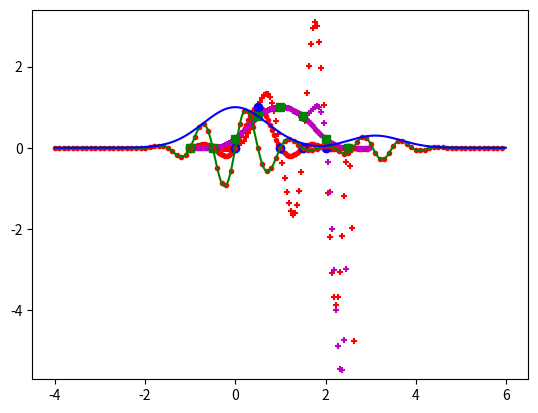

Write the Python code that produced this figure.
# Version 1.22 - 2023, June, 19
# Copyright (Eric Ducasse 2020)
# Licensed under the EUPL-1.2 or later
# [redacted]
# Program name : TraFiC (Transient Field Computation)
############################################################################
import matplotlib.pyplot as plt
import numpy as np
from numpy.fft import rfft,irfft,ifft
############################################################################
class TimeGrid :
    """A 1D grid in time, with the corresponding grid in the frequency 
       domain, and the associated FFT tools."""
    def __init__(self, duration, dt, t0=0.0, attenuation=1e-5, \
                 verbose=False) :
        """'duration' is the duration of the signals
           'dt' is the sampling period. 't0' is the time origin.
           'attenuation' is the attenuation of the exponential
           windows, equal to exp(-gamma*duration)."""
        self.__dt, self.__t0 = dt, t0 # Sampling period, time origin
        nb = 2 * round( 0.5*duration / dt + 0.2 )
        self.__nt = nb # Number of time values
        self.__d = dt*nb # Duration
        if verbose :
            self.__prt = print
        else :
            self.__prt = lambda *args : None
        if abs(self.__d-duration) > 0.1*dt :
            self.__prt("TimeGrid builder :: warning: effective " + \
                       f"duration ~ {self.__d:.2e} s")
        self.__gamma = -np.log(attenuation) / self.__d # Gamma value
        self.__ns = nb//2 + 1 # Number of frequency values
        self.__fmax = 0.5 / dt # Maximum frequency
        self.__df = 1.0 / self.__d # Discretization step in frequency
    #+++++++++++++++++++++++++++++++++++++++++++++++++++++++++++++++++++++++
    @property
    def nt(self) : 
        """Number of time values."""
        return self.__nt
    @property
    def n(self) : 
        """Number of time values."""
        return self.__nt
    @property
    def ns(self) : 
        """Number of frequency values."""
        return self.__ns
    @property
    def nf(self) : 
        """Number of frequency values."""
        return self.__ns
    @property
    def step(self) : 
        """Sampling Period."""
        return self.__dt
    @property
    def dt(self) : 
        """Sampling Period."""
        return self.__dt
    @property
    def Ts(self) : 
        """Sampling Period."""
        return self.__dt
    @property
    def t0(self) : 
        """Time Origin."""
        return self.__t0
    @property
    def t0(self) : 
        """Time Origin."""
        return self.__t0
    @property
    def n_max(self) : 
        """Maximum index in frequencies."""
        return self.__ns-1
    @property
    def duration(self) :
        """Duration."""
        return self.__d
    @property
    def d(self) :
        """Duration."""
        return self.__d
    @property
    def gamma(self) :
        """Gamma coefficient such that
               exp(-gamma*duration) ~ attenuation."""
        return self.__gamma
    @property
    def attenuation(self) :
        """Attenuation at the end of the exponential window,
               equal to exp(-gamma*duration)."""
        return np.exp(-self.__gamma*self.__d)
    @property
    def time_values(self) : 
        """Time values."""
        return self.__dt*np.arange(self.__nt) + self.__t0
    @property
    def T(self) : 
        """Time values."""
        return self.time_values
    @property
    def frequency_values(self) : 
        """Frequency values."""
        return self.__df * np.arange(self.__ns)
    @property
    def F(self) : 
        """Frequency values."""
        return self.frequency_values
    @property
    def S(self) : 
        """Complex values of the Laplace variable."""
        return self.gamma + 2j*np.pi*self.F
    @property
    def df(self) :
        """Discretization step in frequency domain."""
        return self.__df
    @property
    def f_max(self):
        """Maximum frequency."""
        return self.__fmax
    @property
    def t_range(self) : 
        """Time range for graphics."""
        b = self.__t0 - 0.5*self.__dt
        return np.array( [ b, b + self.__d ] )
    @property
    def f_range(self) : 
        """Frequency range for graphics."""
        b = - 0.5*self.__df
        return np.array( [ b, self.__fmax - b ] )
    #+++++++++++++++++++++++++++++++++++++++++++++++++++++++++++++++++++++++
    def __check(self, array, axis, frequency_domain=False) :
        array = np.array(array)
        if frequency_domain :
            dom = "frequency domain"
            nb = self.__ns
        else : 
            dom = "time domain"
            nb = self.__nt
        if array.shape[axis] != nb :
            msg = f"TimeGrid :: Incompatible shape! {nb} is required " + \
                  f"instead of {array.shape[axis]} in the {dom}."
            raise ValueError(msg)
        return True
    #-------------------------------------
    def __str__(self) :
        fmt = "Time grid of {} points, duration {:.3e} s (step: {:.3e} s)"
        return fmt.format(self.n,self.duration,self.dt)
    #-------------------------------------
    @staticmethod
    def array_indexes(array,axis) :
        array = np.array(array)
        shp = array.shape
        indexes = ""
        for i,n in enumerate(shp) :
            if i != axis :
                indexes += chr(i+106)
            else :
                indexes += "i"
        return array,indexes+",i->"+indexes
    #-------------------------------------        
    def rfft(self, array, axis=0, t0_into_account=True) :
        """Returns a numerical estimation of the Fourier transform
           (integrate(s(t) exp(-2 i pi f t) dt)"""
        if not self.__check(array,axis) : return None
        array,indexes = self.array_indexes(array,axis)
        if t0_into_account :
            R = self.dt*np.exp(-2j*np.pi*self.t0*self.F)
            rfft_array = np.einsum(indexes,rfft(array,axis=axis),R)
        else :
            rfft_array = self.dt*rfft(array,axis=axis)
        return rfft_array
    #-------------------------------------
    def irfft(self, array, axis=0, t0_into_account=True) :
        """Returns a numerical estimation of the inverse Fourier transform
           (integrate(s(f) exp(2 i pi f t) df)"""
        if not self.__check(array, axis, frequency_domain=True) :
            return None
        array,indexes = self.array_indexes(array, axis)
        if t0_into_account :
            V = np.exp( 2j*np.pi*self.t0*self.F )
            array = np.einsum(indexes, array, V)
        # The last value of the rfft has to be real
        slicing = [ slice(None) for s in array.shape ]
        slicing[axis] = -1
        slicing = tuple(slicing)
        array[slicing] = array[slicing].real
        return irfft(array,axis=axis)/self.dt
    #-------------------------------------
    def LT(self, array, axis=0) :
        """Returns a numerical estimation of the Laplace transform
           (integrate(s(t-t0) exp(-(gamma + 2 i pi f)*(t-t0)) dt)"""
        array = np.array(array)
        if not self.__check(array,axis) : return None
        array,indexes = self.array_indexes(array,axis)
        EG = np.exp(-self.gamma*(self.T-self.t0))
        array = np.einsum(indexes,array,EG)
        return self.rfft(array, axis=axis, t0_into_account=False)
    #-------------------------------------
    def iLT(self, array, axis=0) :
        """Returns a numerical estimation of the signal from its
           Laplace transform, with dt = t - t0 and iw = 2*i*pi*f:
           exp(gamma*dt)*( integrate( S(gamma+iw*dt) exp(iw*dt) df ) ).
        """
        signals = self.irfft(array, axis=axis, t0_into_account=False)
        signals,indexes = self.array_indexes(signals,axis)
        EG = np.exp(self.gamma*(self.T-self.t0))
        return np.einsum(indexes,signals,EG)
    #-------------------------------------        
    def derivative(self,array,i,axis=0) :
        """Returns a numerical estimation of the i-th derivative of
           the field associated to 'array'. axis corresponds to the
           variable position.""" 
        if not self.__check(array,axis) : return None
        # Array index names for einsum
        array = np.array(array)
        shp = array.shape
        indexes = ""
        for i,n in enumerate(shp,106) :
            if i != axis :
                indexes += chr(i)
            else :
                indexes += "i"
        indexes = indexes+",i->"+indexes
        fft_array = self.rfft(array,axis=axis)
        Wi = (2j*np.pi*self.frequency_values)**i
        Wi[-1] = 0.0
        fft_array = np.einsum(indexes,fft_array,Wi)
        return self.irfft(fft_array,axis=axis)
    #-------------------------------------
    def zero_padding(self, array, cz, axis=0, Laplace=False) :
        """Returns (g_zp,array_zp) where g_zp is a TimeGrid with a
           smaller step and array_zp is built from array."""
        if Laplace : TF_array = self.LT(array, axis=axis)
        else : TF_array = self.rfft(array, axis=axis)
        mz = round( np.ceil( cz*self.n_max ) )
        shape_zp = list(TF_array.shape)
        new_nf = self.__ns + mz
        shape_zp[axis] = new_nf
        new_nt = 2*(new_nf-1)
        g_zp = TimeGrid( self.duration, self.dt*self.nt/new_nt, self.t0)
        slices = [slice(None) for i in shape_zp]
        TF_array_zp = np.zeros( shape_zp, dtype=np.complex128 )
        slices[axis] = slice(self.n_max)
        TF_array_zp[tuple(slices)]=TF_array[tuple(slices)]
        slices[axis] = slice(self.n_max,self.n_max+1)
        TF_array_zp[tuple(slices)] = 0.5*TF_array[tuple(slices)]
        if Laplace : array_zp = g_zp.iLT(TF_array_zp, axis=axis)
        else : array_zp = g_zp.irfft(TF_array_zp, axis=axis)
        return (g_zp,array_zp)
    #-------------------------------------
    def envelope(self, array, cz, axis=0) :
        """ Returns (g_zp,array_zp) where g_zp is a TimeGrid with a
           smaller step and array_zp is the envelope built from array."""
        TF_array = rfft(array,axis=axis)*self.Ts
        n = self.n
        mz = int(np.ceil(cz*self.n_max))
        shape_env = list(TF_array.shape)
        new_nt = n + 2*mz
        g_zp = TimeGrid(self.duration,self.dt*self.nt/new_nt,self.t0)
        shape_env[axis] = new_nt
        slices = [slice(None) for i in shape_env]
        Y = np.zeros( shape_env, dtype = np.complex128)
        slices[axis] = slice(self.n_max)
        Y[tuple(slices)] = 2.0*TF_array[tuple(slices)]
        slices[axis] = slice(self.n_max,self.n_max+1)
        Y[tuple(slices)] = TF_array[tuple(slices)]
        X = ifft(Y,axis=axis)/g_zp.Ts
        return g_zp,np.abs(X)       
############################################################################
if __name__ == "__main__" :
    float_prt = lambda x : "{:.3f}".format(x)
    def complex_prt(z) :
        a,b = z.real,z.imag
        if b >= 0 : return "{:.3f}+{:.3f}j".format(a,b)
        else : return "{:.3f}{:.3f}j".format(a,b)
    np.set_printoptions(formatter={"complex_kind":complex_prt,\
                                   "float_kind":float_prt})
    gt = TimeGrid(4.0,0.5,-1)
    print(gt)
    print("Time vector:",gt.T)
    print("Frequencies:",gt.F)
    M = [[1,0,0,0,0,0,0,0],[0,0,1,0,0,0,0,0]]
    test = "gt.rfft({},axis=1)".format(M)
    ft = eval(test)
    print(test,"-> ft:")
    print(ft)
    test2 = "gt.irfft(ft,axis=1)"
    print(test2,"->")
    print(eval(test2))
    A = np.array([[0,0,0,1,0,0,0,0],[0,0,0.22,0.78,1,0.78,0.22,0]])
    gzp,Azp = gt.zero_padding(A,10,axis=1)
    _,Bzp = gt.zero_padding(A,10,axis=1,Laplace=True)
    plt.figure("Zero-padding 1D")
    plt.plot(gzp.T,Azp[0].real,".r")
    plt.plot(gzp.T,Azp[1].real,".m")
    plt.plot(gzp.T,Bzp[0].real,"+r",markersize=4.0,markeredgewidth=1.5)
    plt.plot(gzp.T,Bzp[1].real,"+m",markersize=4.0,markeredgewidth=1.5)
    plt.plot(gt.T,A[0].real,"ob")
    plt.plot(gt.T,A[1].real,"sg")
    plt.ylim(-5.7,3.4)
    plt.show()
    # Test of envelope
    tgenv = TimeGrid(10,0.1,-4)
    T = tgenv.T
    signal = np.sin(2*np.pi*T)*np.exp(-T**2)+\
             0.3*np.sin(2.3*np.pi*T)*np.exp(-1.5*(T-3.1)**2)
    plt.plot(tgenv.T,signal,".r")
    zpg0,sig_zp = tgenv.zero_padding(signal,5)
    plt.plot(zpg0.T,sig_zp,"-g")
    zpg,sig_env = tgenv.envelope(signal,10)
    plt.plot(zpg.T,sig_env,"-b")
    plt.show()
